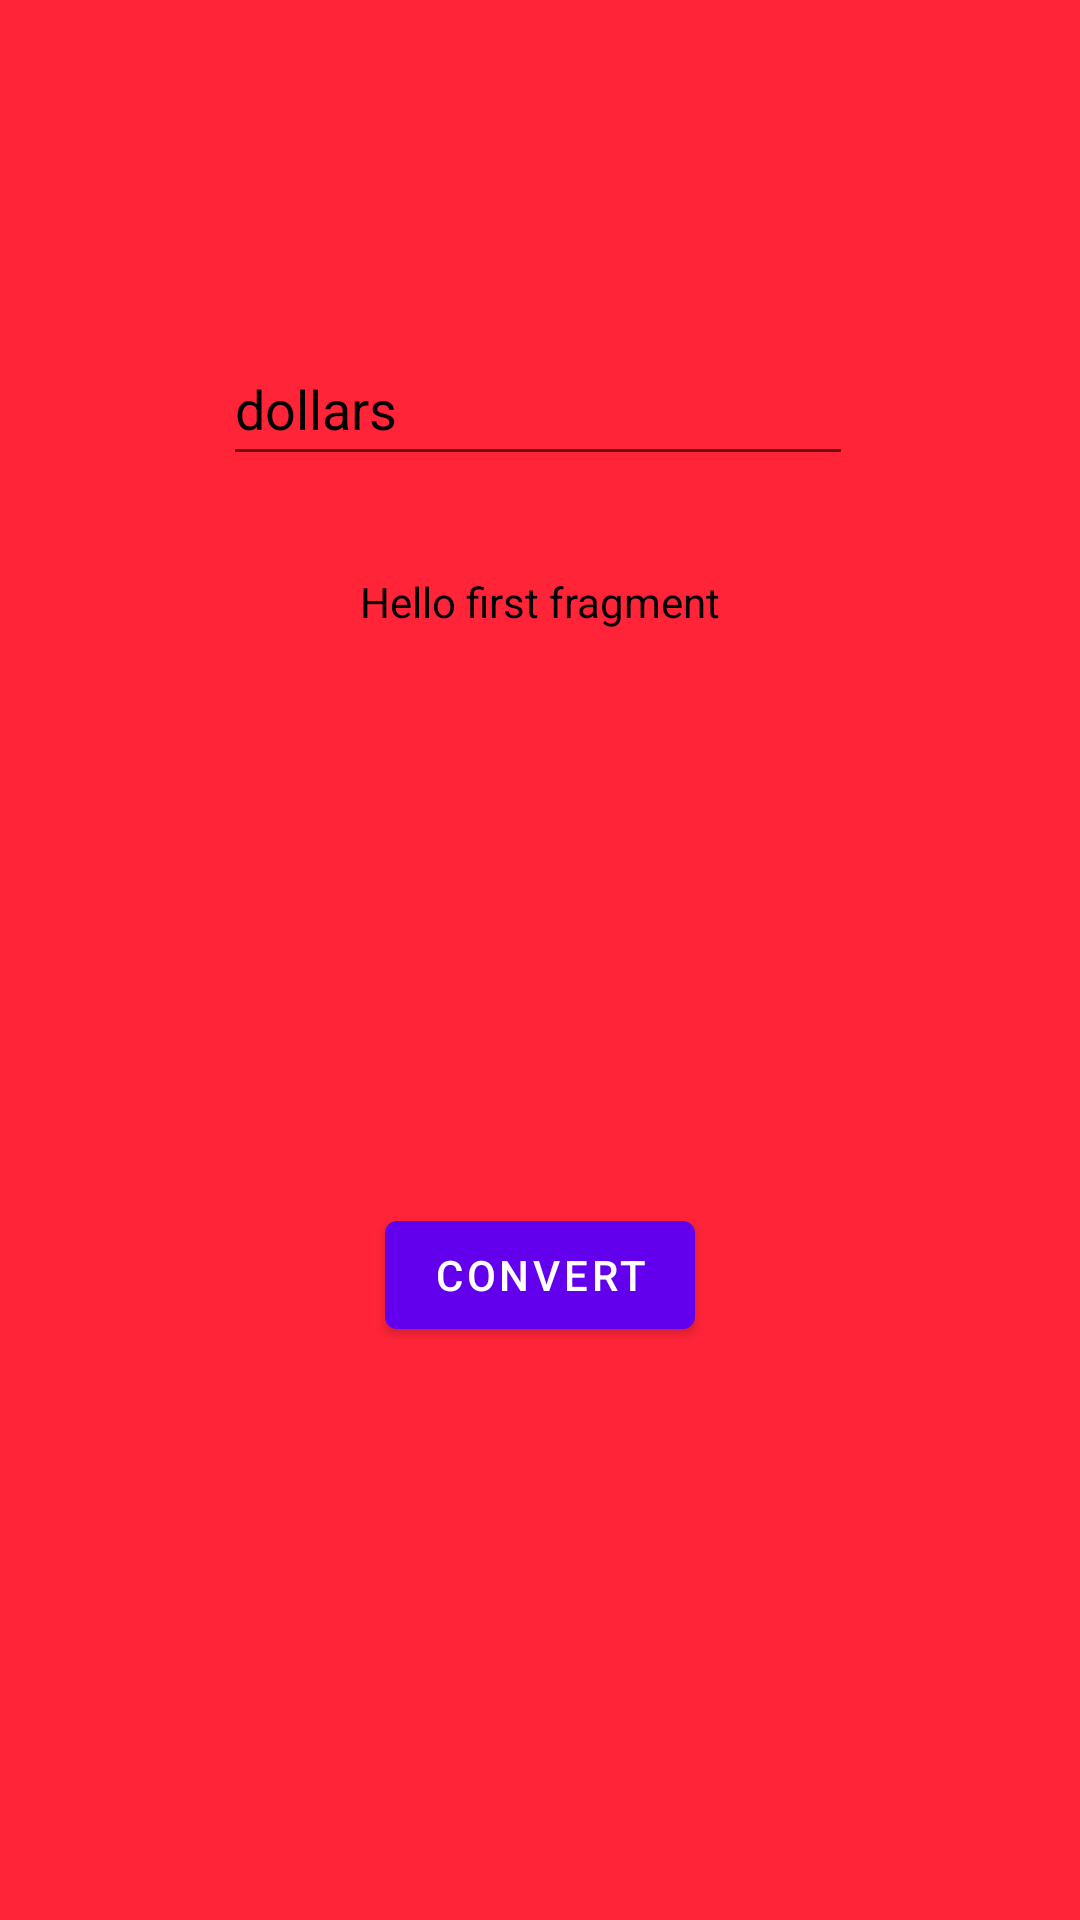

Android layout source for this screen:
<!-- AndroidManifest.xml: application theme Theme.AndroidSampleKotlin -->
<!-- res/layout/fragment_first.xml -->
<?xml version="1.0" encoding="utf-8"?>
<androidx.constraintlayout.widget.ConstraintLayout xmlns:android="http://schemas.android.com/apk/res/android"
    xmlns:app="http://schemas.android.com/apk/res-auto"
    xmlns:tools="http://schemas.android.com/tools"
    android:layout_width="match_parent"
    android:layout_height="match_parent"
    tools:context=".FirstFragment"
    android:background="#ff2438">

    <TextView
        android:id="@+id/textview_first"
        android:layout_width="wrap_content"
        android:layout_height="wrap_content"
        android:text="@string/hello_first_fragment"
        android:textColor="#000000"
        app:layout_constraintBottom_toTopOf="@id/button_first"
        app:layout_constraintEnd_toEndOf="parent"
        app:layout_constraintStart_toStartOf="parent"
        app:layout_constraintTop_toTopOf="parent" />

    <Button
        android:id="@+id/button_first"
        android:layout_width="wrap_content"
        android:layout_height="wrap_content"
        android:onClick="convertCurrency"
        android:text="@string/convert_string"
        app:layout_constraintBottom_toBottomOf="parent"
        app:layout_constraintEnd_toEndOf="parent"
        app:layout_constraintStart_toStartOf="parent"
        app:layout_constraintTop_toBottomOf="@id/textview_first" />

    <EditText
        android:id="@+id/dollarText"
        android:layout_width="wrap_content"
        android:layout_height="wrap_content"
        android:autofillHints=""
        android:ems="10"
        android:hint="@string/dollar_hint"
        android:inputType="numberDecimal"
        android:minHeight="48dp"
        android:textColorHint="#000000"
        app:layout_constraintBottom_toTopOf="@+id/textview_first"
        app:layout_constraintEnd_toEndOf="@+id/textview_first"
        app:layout_constraintHorizontal_bias="0.511"
        app:layout_constraintStart_toStartOf="@+id/textview_first"
        app:layout_constraintTop_toTopOf="parent"
        app:layout_constraintVertical_bias="0.774" />
</androidx.constraintlayout.widget.ConstraintLayout>
<!-- resources referenced by this layout -->
<resources>
  <string name="convert_string">Convert</string>
  <string name="dollar_hint">dollars</string>
  <string name="hello_first_fragment">Hello first fragment</string>
  <style name="Theme.AndroidSampleKotlin" parent="Theme.MaterialComponents.DayNight.DarkActionBar">
          
          <item name="colorPrimary">@color/purple_500</item>
          <item name="colorPrimaryVariant">@color/purple_700</item>
          <item name="colorOnPrimary">@color/white</item>
          
          <item name="colorSecondary">@color/teal_200</item>
          <item name="colorSecondaryVariant">@color/teal_700</item>
          <item name="colorOnSecondary">@color/black</item>
          
          <item name="android:statusBarColor">?attr/colorPrimaryVariant</item>
          
      </style>
  <!-- not gathered from this repository: default colours our renderer supplied (Android Studio template values) -->
  <color name="purple_500">#FF6200EE</color>
  <color name="purple_700">#FF3700B3</color>
  <color name="teal_200">#FF03DAC5</color>
  <color name="teal_700">#FF018786</color>
  <color name="black">#FF000000</color>
  <color name="white">#FFFFFFFF</color>
</resources>
